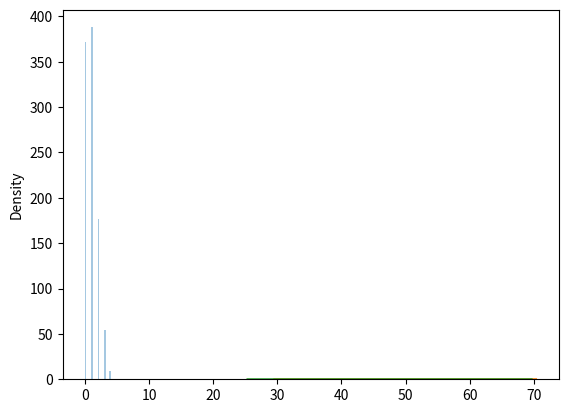

Write the Python code that produced this figure.
"""
Binomial Distribution
Binomial Distribution is a Discrete Distribution.

It describes the outcome of binary scenarios, e.g. toss of a coin, it will either be head or tails.

It has three parameters:

n - number of trials.

p - probability of occurence of each trial (e.g. for toss of a coin 0.5 each).

size - The shape of the returned array.

"""


from numpy import random

x = random.binomial(n=10, p=0.5, size=10)

print(x)
# Example
# Draw samples from the distribution:
#
# x = random.binomial(n=10, p=0.5, size=10)
#
# Output
# [6 5 5 5 5 5 5 5 5 5]
# The values in the array are the counts of the number of successful trials.


# Visualization of Binomial Distribution
from numpy import random
import matplotlib.pyplot as plt
import seaborn as sns

sns.distplot(random.binomial(n=10, p=0.10, size=1000), hist=True, kde=False)

plt.show()


"""
Difference Between Normal and Binomial Distribution
The main difference is that normal distribution is continous whereas binomial is discrete, but if there are enough data points it will be quite similar to normal distribution with certain loc and scale.
"""
# Example
from numpy import random
import matplotlib.pyplot as plt
import seaborn as sns

sns.distplot(random.normal(loc=50, scale=5, size=1000), hist=False, label='normal')
sns.distplot(random.binomial(n=100, p=0.5, size=1000), hist=False, label='binomial')

plt.show()